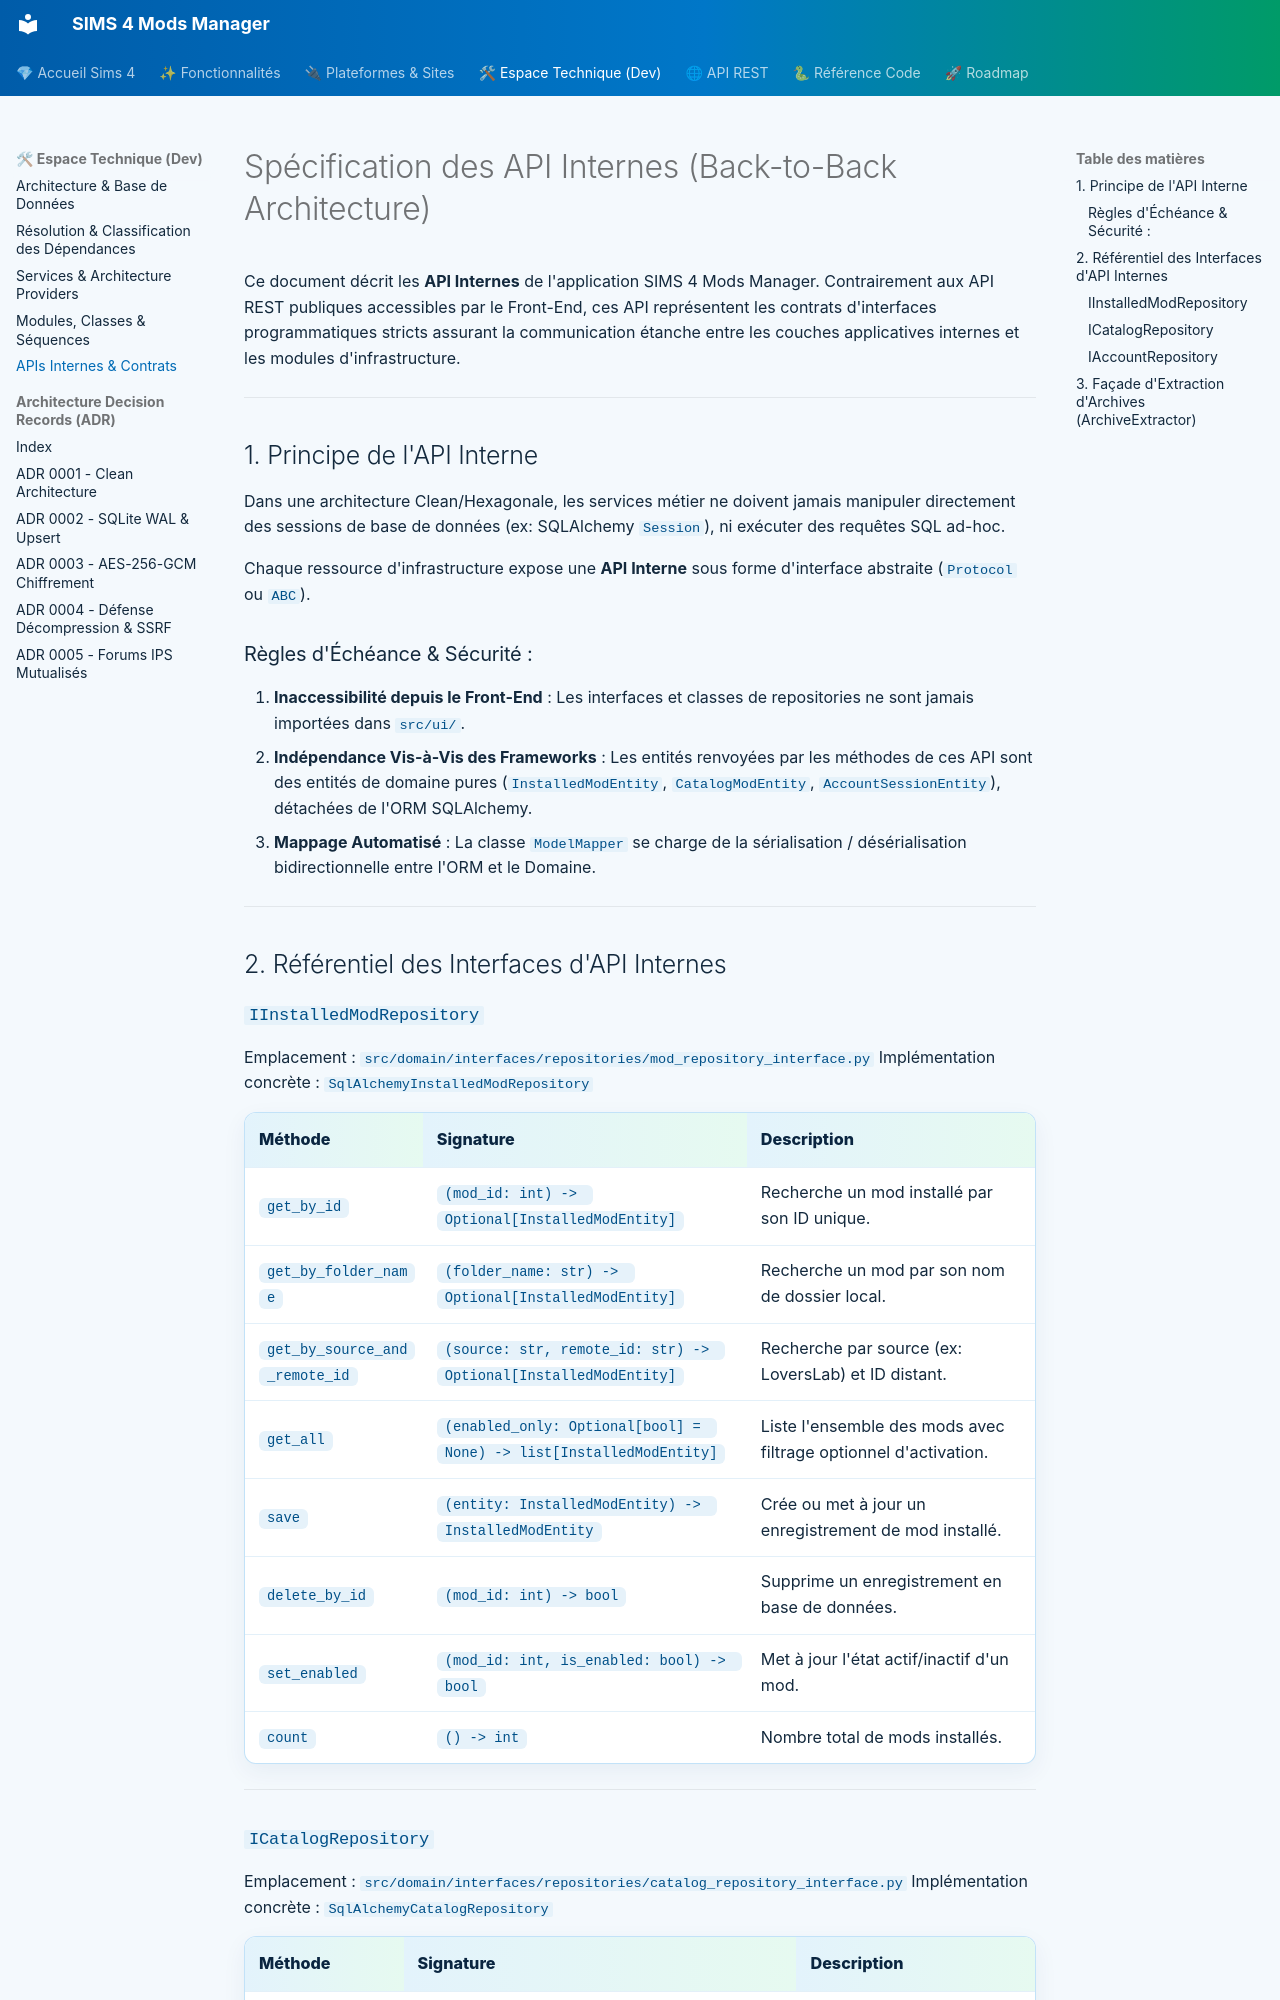

repository: pleasurecreator610-boop/SIMS4-Mods-Manager · page: architecture/INTERNAL_APIS/index.html · generator: mkdocs

# Spécification des API Internes (Back-to-Back Architecture)

Ce document décrit les **API Internes** de l'application SIMS 4 Mods Manager. Contrairement aux API REST publiques accessibles par le Front-End, ces API représentent les contrats d'interfaces programmatiques stricts assurant la communication étanche entre les couches applicatives internes et les modules d'infrastructure.

---

## 1. Principe de l'API Interne

Dans une architecture Clean/Hexagonale, les services métier ne doivent jamais manipuler directement des sessions de base de données (ex: SQLAlchemy `Session`), ni exécuter des requêtes SQL ad-hoc.

Chaque ressource d'infrastructure expose une **API Interne** sous forme d'interface abstraite (`Protocol` ou `ABC`).

### Règles d'Échéance & Sécurité :

1. **Inaccessibilité depuis le Front-End** : Les interfaces et classes de repositories ne sont jamais importées dans `src/ui/`.
2. **Indépendance Vis-à-Vis des Frameworks** : Les entités renvoyées par les méthodes de ces API sont des entités de domaine pures (`InstalledModEntity`, `CatalogModEntity`, `AccountSessionEntity`), détachées de l'ORM SQLAlchemy.
3. **Mappage Automatisé** : La classe `ModelMapper` se charge de la sérialisation / désérialisation bidirectionnelle entre l'ORM et le Domaine.

---

## 2. Référentiel des Interfaces d'API Internes

### `IInstalledModRepository`
Emplacement : `src/domain/interfaces/repositories/mod_repository_interface.py`
Implémentation concrète : `SqlAlchemyInstalledModRepository`

| Méthode | Signature | Description |
| :--- | :--- | :--- |
| `get_by_id` | `(mod_id: int) -> Optional[InstalledModEntity]` | Recherche un mod installé par son ID unique. |
| `get_by_folder_name` | `(folder_name: str) -> Optional[InstalledModEntity]` | Recherche un mod par son nom de dossier local. |
| `get_by_source_and_remote_id` | `(source: str, remote_id: str) -> Optional[InstalledModEntity]` | Recherche par source (ex: LoversLab) et ID distant. |
| `get_all` | `(enabled_only: Optional[bool] = None) -> list[InstalledModEntity]` | Liste l'ensemble des mods avec filtrage optionnel d'activation. |
| `save` | `(entity: InstalledModEntity) -> InstalledModEntity` | Crée ou met à jour un enregistrement de mod installé. |
| `delete_by_id` | `(mod_id: int) -> bool` | Supprime un enregistrement en base de données. |
| `set_enabled` | `(mod_id: int, is_enabled: bool) -> bool` | Met à jour l'état actif/inactif d'un mod. |
| `count` | `() -> int` | Nombre total de mods installés. |

---
